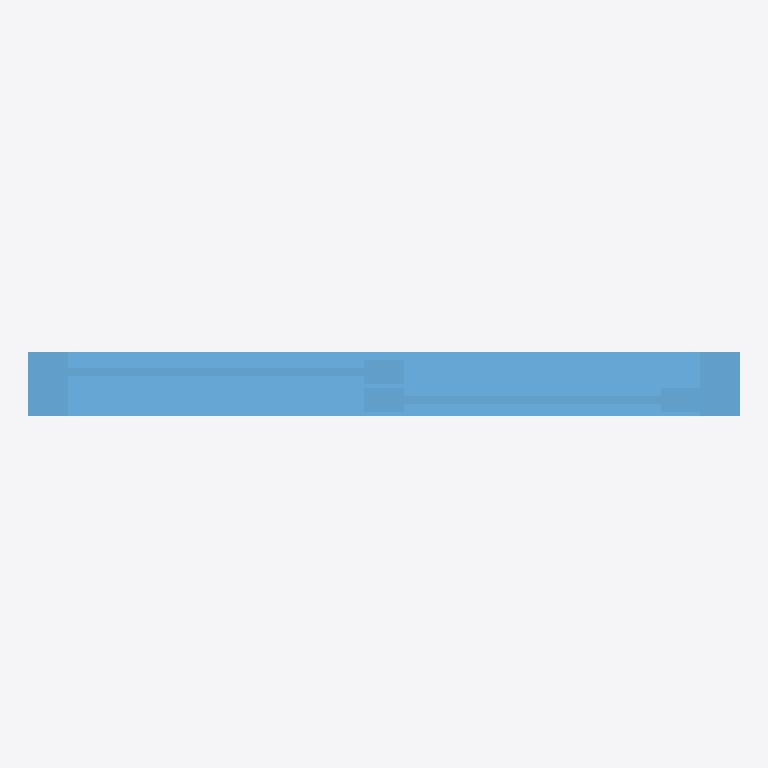
Plan cut of the same IFC building model at storey '4层' (level 9.00 m, cut at 10.40 m), seen from above with north up, elements coloured by IFC class: 1 window (light blue). Cut surfaces are drawn darker.
Extent 0.9 m × 0.1 m × 1.6 m (x, y, z). Storeys (1): 4层 at 9.00 m. Elements (1): 1 IfcWindow.

HEADER;
FILE_DESCRIPTION((''),'2;1');
FILE_NAME('','2023-05-09T17:19:19',(''),(''),'','BIMserver','');
FILE_SCHEMA(('IFC2X3'));
ENDSEC;
DATA;
#129=IFCPROJECT('1J5sbZvdvB_hhZ5d_ASqfT',#49,'项目编号',$,$,'项目名称','项目状态',(#54),#1);
#104=IFCSITE('1J5sbZvdvB_hhZ5d_ASqfV',#49,'Default',$,'',#105,$,$,.ELEMENT.,(42,21,31,181945),(-71,-3,-24,-263305),0.0,$,$);
#122=IFCBUILDING('1J5sbZvdvB_hhZ5d_ASqfS',#49,'',$,$,#123,$,'',.ELEMENT.,$,$,$);
#101=IFCBUILDINGSTOREY('1J5sbZvdvB_hhZ5dzrZwck',#49,'4层',$,$,#102,$,'4层',.ELEMENT.,9000.00000000052);
#57=IFCWINDOW('2mizY1$Uz9ZPrO7CbRg7_E',#49,'组合窗 - 双层单列(固定+推拉):住宅窗 900 x 1600mm:248144',$,'住宅窗 900 x 1600mm',#58,#55,'248144',1600.0,900.0);
ENDSEC;
